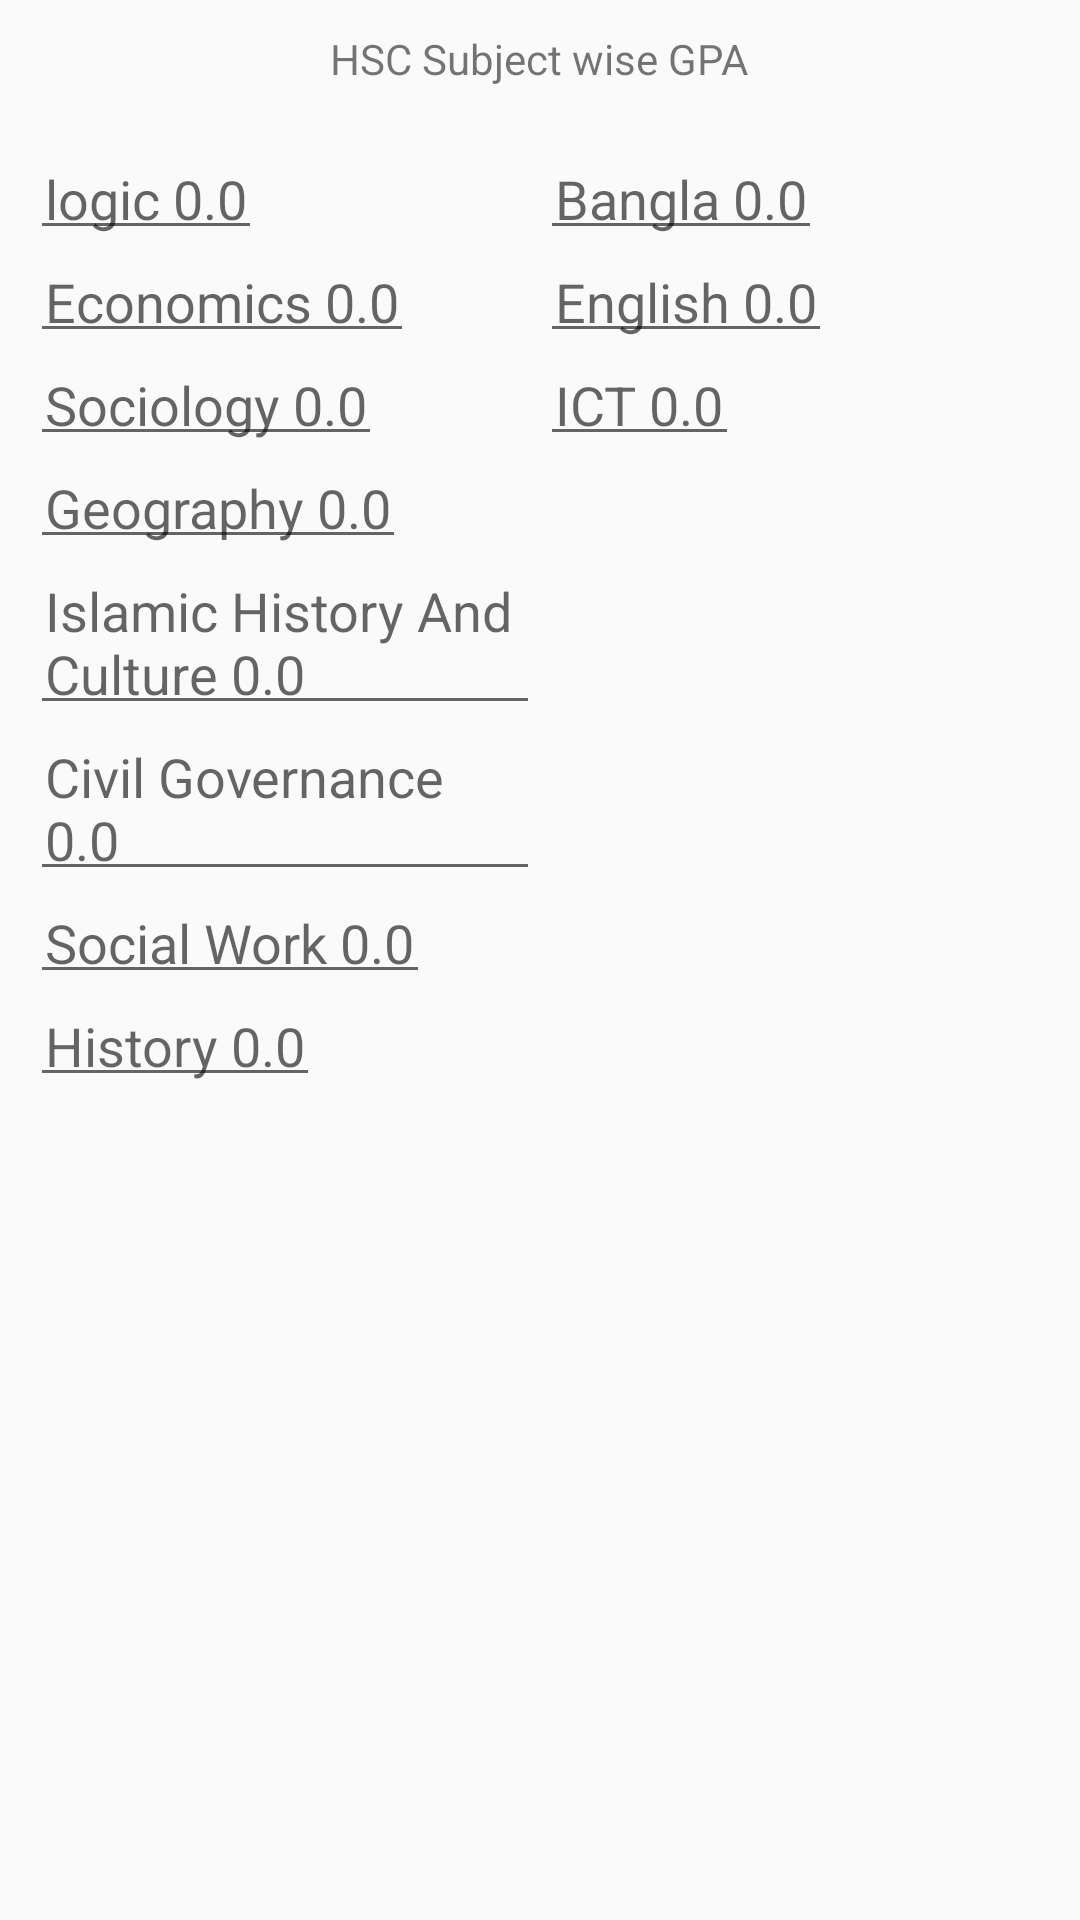

Reconstruct the res/layout file that produces this screen, plus the resources it refers to.
<!-- AndroidManifest.xml: application theme AppTheme -->
<!-- res/layout/arts_background.xml -->
<?xml version="1.0" encoding="utf-8"?>
<LinearLayout
    xmlns:android="http://schemas.android.com/apk/res/android"
    android:orientation="vertical"
    android:layout_width="match_parent"
    android:layout_height="match_parent">

    <LinearLayout
        android:layout_margin="10dp"
        android:layout_gravity="center"
        android:layout_width="wrap_content"
        android:layout_height="wrap_content">
        <TextView
            android:layout_width="wrap_content"
            android:layout_height="wrap_content"
            android:text="HSC Subject wise GPA"/>
    </LinearLayout>

    <LinearLayout
        android:layout_width="match_parent"
        android:layout_height="wrap_content"
        android:layout_margin="10dp"
        android:layout_weight="4">

        <LinearLayout
            android:layout_width="0dp"
            android:layout_height="wrap_content"
            android:layout_weight="2"
            android:orientation="vertical">


            <EditText
                android:id="@+id/logicEditTextId"
                android:layout_width="wrap_content"
                android:layout_height="wrap_content"
                android:hint="logic 0.0"
                android:padding="5dp" />

            <EditText
                android:id="@+id/economicsEditTextId"
                android:layout_width="wrap_content"
                android:layout_height="wrap_content"
                android:hint="Economics 0.0"
                android:padding="5dp" />

            <EditText
                android:id="@+id/sociologyEditTextId"
                android:layout_width="wrap_content"
                android:layout_height="wrap_content"
                android:hint="Sociology 0.0"
                android:padding="5dp" />

            <EditText
                android:id="@+id/geographyEditTextId"
                android:layout_width="wrap_content"
                android:layout_height="wrap_content"
                android:hint="Geography 0.0"
                android:padding="5dp" />

            <EditText
                android:id="@+id/islamicHistoryAndCultureEditTextId"
                android:layout_width="wrap_content"
                android:layout_height="wrap_content"
                android:hint="Islamic History And Culture 0.0"
                android:padding="5dp" />
            <EditText
                android:id="@+id/CivicAndGoodGovernanceEditTextId"
                android:layout_width="wrap_content"
                android:layout_height="wrap_content"
                android:hint="Civil Governance 0.0"
                android:padding="5dp" />
            <EditText
                android:id="@+id/socialWorkEditTextId"
                android:layout_width="wrap_content"
                android:layout_height="wrap_content"
                android:hint="Social Work 0.0"
                android:padding="5dp" />
            <EditText
                android:id="@+id/HistoryEditTextId"
                android:layout_width="wrap_content"
                android:layout_height="wrap_content"
                android:hint="History 0.0"
                android:padding="5dp" />


        </LinearLayout>

        <LinearLayout
            android:layout_width="0dp"
            android:layout_height="wrap_content"
            android:layout_weight="2"
            android:orientation="vertical">

            <EditText
                android:id="@+id/banglaEditTextId"
                android:layout_width="wrap_content"
                android:layout_height="wrap_content"
                android:hint="Bangla 0.0"
                android:padding="5dp" />

            <EditText
                android:id="@+id/englishEditTextId"
                android:layout_width="wrap_content"
                android:layout_height="wrap_content"
                android:hint="English 0.0"
                android:padding="5dp" />

            <EditText
                android:id="@+id/ictEditTextId"
                android:layout_width="wrap_content"
                android:layout_height="wrap_content"
                android:hint="ICT 0.0"
                android:padding="5dp" />


        </LinearLayout>



    </LinearLayout>

</LinearLayout>
<!-- resources referenced by this layout -->
<resources>
  <style name="AppTheme" parent="Theme.AppCompat.Light.DarkActionBar">
          
          <item name="colorPrimary">@color/colorPrimary</item>
          <item name="colorPrimaryDark">@color/colorPrimaryDark</item>
          <item name="colorAccent">@color/colorAccent</item>
      </style>
  <!-- not gathered from this repository: default colours our renderer supplied (Android Studio template values) -->
  <color name="colorPrimary">#FF6200EE</color>
  <color name="colorPrimaryDark">#FF3700B3</color>
  <color name="colorAccent">#FF03DAC5</color>
</resources>
